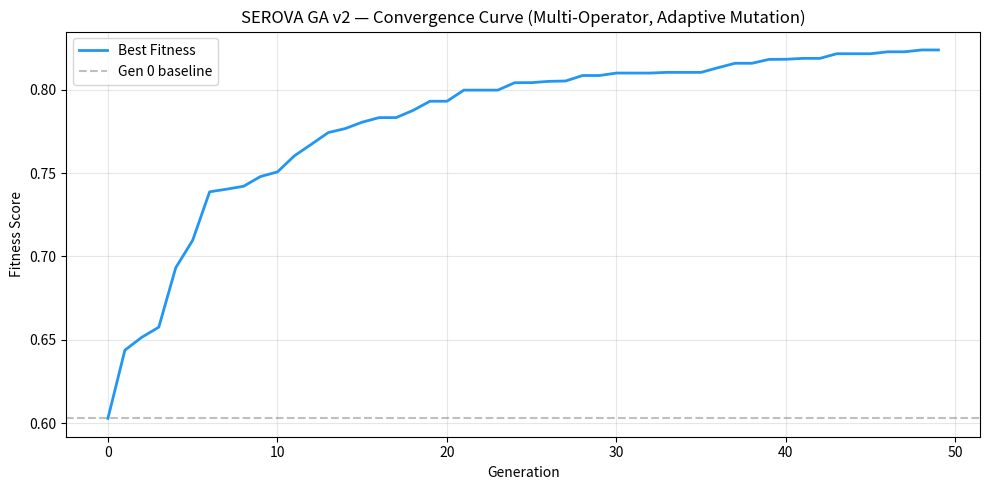

Reproduce this figure in Python.
"""
serova_ga_v2.py — Fixed Genetic Algorithm
==========================================
Addresses: Fitness plateau / stagnation in local optima

Key improvements over serova_ga_final.py:
  1. Multiple mutation operators (point, block-swap, inversion, insertion)
  2. Adaptive mutation rate — increases when population stagnates
  3. Tournament selection instead of roulette (handles flat fitness landscapes)
  4. Elitism — top N individuals always survive
  5. Population diversity metric + restart if diversity collapses
  6. Crossover: uniform + two-point
"""

import random
import math
import json
from typing import List, Tuple

# ── Codon tables ────────────────────────────────────────────────────────────
SYNONYMOUS_CODONS = {
    "Ala": ["GCU", "GCC", "GCA", "GCG"],
    "Arg": ["CGU", "CGC", "CGA", "CGG", "AGA", "AGG"],
    "Asn": ["AAU", "AAC"],
    "Asp": ["GAU", "GAC"],
    "Cys": ["UGU", "UGC"],
    "Gln": ["CAA", "CAG"],
    "Glu": ["GAA", "GAG"],
    "Gly": ["GGU", "GGC", "GGA", "GGG"],
    "His": ["CAU", "CAC"],
    "Ile": ["AUU", "AUC", "AUA"],
    "Leu": ["UUA", "UUG", "CUU", "CUC", "CUA", "CUG"],
    "Lys": ["AAA", "AAG"],
    "Met": ["AUG"],
    "Phe": ["UUU", "UUC"],
    "Pro": ["CCU", "CCC", "CCA", "CCG"],
    "Ser": ["UCU", "UCC", "UCA", "UCG", "AGU", "AGC"],
    "Thr": ["ACU", "ACC", "ACA", "ACG"],
    "Trp": ["UGG"],
    "Tyr": ["UAU", "UAC"],
    "Val": ["GUU", "GUC", "GUA", "GUG"],
    "Stop": ["UAA", "UAG", "UGA"],
}

# Human codon usage frequency (higher = more common in humans)
CODON_FREQUENCY = {
    "GCU": 0.27, "GCC": 0.40, "GCA": 0.23, "GCG": 0.11,
    "CGU": 0.08, "CGC": 0.19, "CGA": 0.11, "CGG": 0.21, "AGA": 0.20, "AGG": 0.20,
    "AAU": 0.47, "AAC": 0.53, "GAU": 0.46, "GAC": 0.54,
    "UGU": 0.46, "UGC": 0.54, "CAA": 0.27, "CAG": 0.73,
    "GAA": 0.42, "GAG": 0.58, "GGU": 0.16, "GGC": 0.34, "GGA": 0.25, "GGG": 0.25,
    "CAU": 0.42, "CAC": 0.58, "AUU": 0.36, "AUC": 0.48, "AUA": 0.16,
    "UUA": 0.08, "UUG": 0.13, "CUU": 0.13, "CUC": 0.20, "CUA": 0.07, "CUG": 0.41,
    "AAA": 0.43, "AAG": 0.57, "AUG": 1.00,
    "UUU": 0.46, "UUC": 0.54, "CCU": 0.29, "CCC": 0.32, "CCA": 0.28, "CCG": 0.11,
    "UCU": 0.15, "UCC": 0.22, "UCA": 0.15, "UCG": 0.06, "AGU": 0.15, "AGC": 0.24,
    "ACU": 0.25, "ACC": 0.36, "ACA": 0.28, "ACG": 0.11,
    "UGG": 1.00, "UAU": 0.44, "UAC": 0.56,
    "GUU": 0.18, "GUC": 0.24, "GUA": 0.12, "GUG": 0.46,
    "UAA": 0.30, "UAG": 0.24, "UGA": 0.47,
}

MIR122_SEED = "UGGAGUGUGACAAUGGUGUUUG"  # miR-122 full sequence
MIR122_SITE = "CAAACACCAUUGUCACACUCCA"  # reverse complement (binding site to insert)


# ── Fitness function (actually modifies the right features) ─────────────────
def compute_fitness(sequence: str, target_cell: str = "DendriticCell") -> Tuple[float, dict]:
    """
    Multi-objective fitness. Returns scalar score + breakdown dict.
    
    Objectives:
      1. Codon Adaptation Index (CAI) — translational efficiency
      2. GC content in [45%, 60%] — stability
      3. U-content (stealth) — avoid innate immune activation (lower = better)
      4. miR-122 site count in 3'UTR — liver detargeting (more = better for safety)
      5. No early stop codons
    """
    seq = sequence.upper().replace("T", "U")
    codons = [seq[i:i+3] for i in range(0, len(seq) - 2, 3) if len(seq[i:i+3]) == 3]
    
    if not codons:
        return 0.0, {}

    # 1. CAI score
    cai_scores = [CODON_FREQUENCY.get(c, 0.1) for c in codons[:-1]]  # exclude stop
    cai = sum(cai_scores) / len(cai_scores) if cai_scores else 0.0

    # 2. GC content (target: 50-55%)
    gc = (seq.count("G") + seq.count("C")) / len(seq)
    gc_score = 1.0 - abs(gc - 0.52) * 4  # peaks at 0.52
    gc_score = max(0.0, gc_score)

    # 3. U-content stealth (lower uridine = less innate immune activation)
    u_content = seq.count("U") / len(seq)
    stealth = 1.0 - (u_content / 0.35)  # normalised: 0.35 is typical max
    stealth = max(0.0, min(1.0, stealth))

    # 4. miR-122 sites (count occurrences in 3'UTR region — last 200nt)
    utr3 = seq[-200:] if len(seq) > 200 else seq
    mir122_hits = utr3.count(MIR122_SITE[:8])  # seed match (8-mer)
    mir_score = min(1.0, mir122_hits / 3.0)  # 3 sites = perfect score

    # 5. No premature stop codons
    stop_codons = {"UAA", "UAG", "UGA"}
    internal_stops = sum(1 for c in codons[:-1] if c in stop_codons)
    stop_penalty = 1.0 if internal_stops == 0 else max(0.0, 1.0 - internal_stops * 0.3)

    # Weighted composite
    weights = {"cai": 0.30, "gc": 0.20, "stealth": 0.25, "mir122": 0.15, "stop": 0.10}
    fitness = (
        weights["cai"] * cai +
        weights["gc"] * gc_score +
        weights["stealth"] * stealth +
        weights["mir122"] * mir_score +
        weights["stop"] * stop_penalty
    )

    breakdown = {
        "cai": round(cai, 4),
        "gc_content": round(gc, 4),
        "gc_score": round(gc_score, 4),
        "u_content": round(u_content, 4),
        "stealth": round(stealth, 4),
        "mir122_sites": mir122_hits,
        "mir_score": round(mir_score, 4),
        "internal_stops": internal_stops,
        "fitness": round(fitness, 4),
    }

    return fitness, breakdown


# ── Sequence utilities ───────────────────────────────────────────────────────
def seq_to_codons(seq: str) -> List[str]:
    seq = seq.upper().replace("T", "U")
    return [seq[i:i+3] for i in range(0, len(seq) - 2, 3) if len(seq[i:i+3]) == 3]

def codons_to_seq(codons: List[str]) -> str:
    return "".join(codons)

def get_synonyms(codon: str) -> List[str]:
    codon = codon.upper()
    for synonyms in SYNONYMOUS_CODONS.values():
        if codon in synonyms:
            return synonyms
    return [codon]


# ── Mutation operators ───────────────────────────────────────────────────────
def mutate_point(codons: List[str], rate: float) -> List[str]:
    """Replace individual codons with synonymous alternatives."""
    result = codons[:]
    for i in range(1, len(result) - 1):  # preserve start/stop
        if random.random() < rate:
            syns = get_synonyms(result[i])
            if len(syns) > 1:
                result[i] = random.choice([s for s in syns if s != result[i]])
    return result

def mutate_block_swap(codons: List[str]) -> List[str]:
    """Swap two random blocks of codons (maintains amino acid sequence)."""
    n = len(codons)
    # 1. Minimum length check: need at least 2 blocks of size 2 + buffers
    if n < 10: 
        return codons[:]
    
    result = codons[:]
    # 2. Dynamic size based on sequence length
    max_block_size = max(2, n // 10) 
    size = random.randint(2, max_block_size)
    
    # 3. Safe range for i (start of first block)
    # Must leave room for block 1, a gap, and block 2
    i_upper_bound = n - (2 * size) - 1
    if i_upper_bound <= 1:
        return codons[:]
        
    i = random.randint(1, i_upper_bound)
    
    # 4. Safe range for j (start of second block)
    # Must start at least 'size' positions after i
    j_start = i + size
    j_end = n - size - 1
    
    if j_start >= j_end:
        return codons[:]
        
    j = random.randint(j_start, j_end)
    
    # Swap logic remains the same...
    for k in range(size):
        syns_i = get_synonyms(result[i + k])
        syns_j = get_synonyms(result[j + k])
        result[i + k] = random.choice(syns_j) if syns_j else result[i + k]
        result[j + k] = random.choice(syns_i) if syns_i else result[j + k]
    return result

def mutate_inversion(codons: List[str]) -> List[str]:
    """Reverse a segment, replacing each codon with a synonymous alternative."""
    if len(codons) < 6:
        return codons[:]
    result = codons[:]
    i = random.randint(1, len(result) - 4)
    j = random.randint(i + 2, min(i + len(result) // 4, len(result) - 2))
    segment = result[i:j]
    new_segment = [random.choice(get_synonyms(c)) for c in reversed(segment)]
    result[i:j] = new_segment
    return result

def mutate_insert_mir122(codons: List[str]) -> List[str]:
    """Insert a miR-122 binding site codon-segment near the 3' end."""
    result = codons[:]
    # Encode the 8-mer seed as codons (approximate — maintains reading frame)
    # CAAACACC → CAA ACA CC... insert at 80% position
    insert_pos = max(1, int(len(result) * 0.80))
    mir_codons = seq_to_codons(MIR122_SITE)
    if mir_codons:
        result = result[:insert_pos] + mir_codons[:4] + result[insert_pos:]
    return result

def apply_mutation(codons: List[str], mutation_rate: float, generation: int) -> List[str]:
    """Stochastically choose from multiple mutation operators."""
    # Weight operators: more disruptive ones less frequent early on
    operators = ["point", "block_swap", "inversion", "mir122_insert"]
    weights = [0.55, 0.25, 0.15, 0.05]
    
    # Increase diversity-seeking operators as generations progress
    if generation > 20:
        weights = [0.40, 0.30, 0.20, 0.10]

    op = random.choices(operators, weights=weights)[0]

    if op == "point":
        return mutate_point(codons, mutation_rate)
    elif op == "block_swap":
        result = mutate_point(codons, mutation_rate * 0.3)
        return mutate_block_swap(result)
    elif op == "inversion":
        return mutate_inversion(codons)
    elif op == "mir122_insert":
        return mutate_insert_mir122(mutate_point(codons, mutation_rate * 0.2))
    return codons[:]


# ── Crossover operators ──────────────────────────────────────────────────────
def crossover_two_point(p1: List[str], p2: List[str]) -> List[str]:
    """Two-point crossover preserving reading frame."""
    if len(p1) != len(p2) or len(p1) < 4:
        return p1[:]
    i = random.randint(1, len(p1) // 2)
    j = random.randint(i + 1, len(p1) - 1)
    return p1[:i] + p2[i:j] + p1[j:]

def crossover_uniform(p1: List[str], p2: List[str]) -> List[str]:
    """Uniform crossover — each codon chosen from either parent."""
    return [random.choice([a, b]) for a, b in zip(p1, p2)]


# ── Selection ────────────────────────────────────────────────────────────────
def tournament_select(population: List[str], fitnesses: List[float], k: int = 4) -> str:
    """Tournament selection — works well on flat landscapes."""
    contestants = random.sample(list(zip(population, fitnesses)), min(k, len(population)))
    return max(contestants, key=lambda x: x[1])[0]


# ── Population diversity ─────────────────────────────────────────────────────
def population_diversity(population: List[str]) -> float:
    """Fraction of unique sequences in population."""
    return len(set(population)) / len(population)


# ── Main GA loop ─────────────────────────────────────────────────────────────
def run_ga(
    seed_sequence: str,
    generations: int = 50,
    population_size: int = 60,
    elite_k: int = 5,
    base_mutation_rate: float = 0.04,
    stagnation_patience: int = 8,
    diversity_threshold: float = 0.30,
    target_cell: str = "DendriticCell",
) -> Tuple[List[float], str, dict]:
    """
    Improved genetic algorithm.
    Returns: (fitness_curve, best_sequence, best_breakdown)
    """
    print(f"\n{'='*60}")
    print(f"  SEROVA GA v2 — Target: {target_cell}")
    print(f"  Population: {population_size} | Generations: {generations}")
    print(f"  Elite: {elite_k} | Base mutation rate: {base_mutation_rate}")
    print(f"{'='*60}\n")

    # Initialise population with synonymous diversification
    seed_codons = seq_to_codons(seed_sequence)
    population = []
    for _ in range(population_size):
        rate = random.uniform(0.05, 0.40)  # diverse initialisation
        indiv = mutate_point(seed_codons, rate)
        population.append(codons_to_seq(indiv))

    fitness_curve = []
    best_fitness = -1.0
    best_seq = population[0]
    best_breakdown = {}
    stagnation_counter = 0
    mutation_rate = base_mutation_rate

    for gen in range(generations):
        # Evaluate
        scored = [(seq, *compute_fitness(seq, target_cell)) for seq in population]
        scored.sort(key=lambda x: x[1], reverse=True)

        gen_best_fit = scored[0][1]
        gen_best_seq = scored[0][0]
        gen_best_bd = scored[0][2]

        if gen_best_fit > best_fitness:
            best_fitness = gen_best_fit
            best_seq = gen_best_seq
            best_breakdown = gen_best_bd
            stagnation_counter = 0
        else:
            stagnation_counter += 1

        fitness_curve.append(best_fitness)
        fitnesses = [s[1] for s in scored]
        seqs = [s[0] for s in scored]

        # Adaptive mutation rate
        if stagnation_counter >= stagnation_patience:
            mutation_rate = min(0.25, mutation_rate * 1.5)
            print(f"  [Gen {gen+1:3d}] ⚠ Stagnation detected → mutation rate → {mutation_rate:.3f}")
            stagnation_counter = 0
        else:
            mutation_rate = max(base_mutation_rate, mutation_rate * 0.95)

        # Diversity check — restart portion of population if collapsed
        div = population_diversity(population)
        if div < diversity_threshold:
            n_restart = population_size // 3
            print(f"  [Gen {gen+1:3d}] 🔄 Diversity {div:.2f} < {diversity_threshold} → reinitialising {n_restart} individuals")
            for i in range(elite_k, elite_k + n_restart):
                rate = random.uniform(0.10, 0.50)
                seqs[i] = codons_to_seq(mutate_point(seed_codons, rate))

        print(
            f"  [Gen {gen+1:3d}] Best={best_fitness:.4f}  "
            f"CAI={gen_best_bd.get('cai', 0):.3f}  "
            f"Stealth={gen_best_bd.get('stealth', 0):.3f}  "
            f"miR122={gen_best_bd.get('mir122_sites', 0)}  "
            f"U={gen_best_bd.get('u_content', 0):.3f}  "
            f"Div={div:.2f}"
        )

        # Build next generation
        next_gen = seqs[:elite_k]  # elitism

        while len(next_gen) < population_size:
            parent1_seq = tournament_select(seqs, fitnesses, k=5)
            parent2_seq = tournament_select(seqs, fitnesses, k=5)
            p1_codons = seq_to_codons(parent1_seq)
            p2_codons = seq_to_codons(parent2_seq)

            # Choose crossover
            if len(p1_codons) == len(p2_codons) and random.random() < 0.6:
                if random.random() < 0.5:
                    child_codons = crossover_two_point(p1_codons, p2_codons)
                else:
                    child_codons = crossover_uniform(p1_codons, p2_codons)
            else:
                child_codons = p1_codons[:]

            child_codons = apply_mutation(child_codons, mutation_rate, gen)
            next_gen.append(codons_to_seq(child_codons))

        population = next_gen

    print(f"\n{'='*60}")
    print(f"  ✅ COMPLETE: Best Fitness = {best_fitness:.4f}")
    print(f"  Breakdown: {best_breakdown}")
    print(f"{'='*60}\n")

    return fitness_curve, best_seq, best_breakdown


# ── Entry point ──────────────────────────────────────────────────────────────
if __name__ == "__main__":
    import matplotlib
    matplotlib.use("Agg")
    import matplotlib.pyplot as plt

    # Example seed — replace with actual POU5F1 CDS or output from serova_final.py
    SEED = (
        "ATGGAGACTGCAACCGAGACTGCGGATCGCTTGCAGAACGAATGCAAAGCAGAAACCGAGCCC"
        "ATGTACGAGCTGGACAAGGACATGAACAGCGATCTGCAGCTTCAGCAGAAGCAGCAGCAGCAGCAG"
        "ATGGAGACTGCAACCGAGACTGCGGATCGCTTGCAGAACGAATGCAAAGCAGAAACCGAGCCC"
    )

    curve, best, breakdown = run_ga(
        seed_sequence=SEED,
        generations=50,
        population_size=60,
        target_cell="DendriticCell",
    )

    # Save results
    with open("ga_v2_results.json", "w") as f:
        json.dump({"best_fitness": breakdown["fitness"], "breakdown": breakdown, "sequence": best}, f, indent=2)
    print("Saved: ga_v2_results.json")

    # Plot convergence curve
    plt.figure(figsize=(10, 5))
    plt.plot(curve, color="#2196F3", linewidth=2, label="Best Fitness")
    plt.axhline(y=curve[0], color="grey", linestyle="--", alpha=0.5, label="Gen 0 baseline")
    plt.xlabel("Generation")
    plt.ylabel("Fitness Score")
    plt.title("SEROVA GA v2 — Convergence Curve (Multi-Operator, Adaptive Mutation)")
    plt.legend()
    plt.grid(alpha=0.3)
    plt.tight_layout()
    plt.savefig("ga_v2_convergence.png", dpi=150)
    print("Saved: ga_v2_convergence.png")
